Image classification data set "data_split" (ImAle/IA_CNN_BrainTumor on GitHub). Class labels (4): glioma, meningioma, no tumor, pituitary tumor.

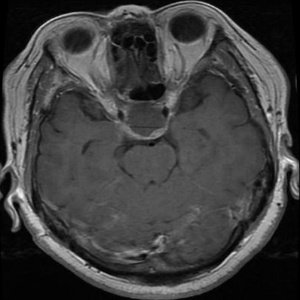
Label: pituitary tumor

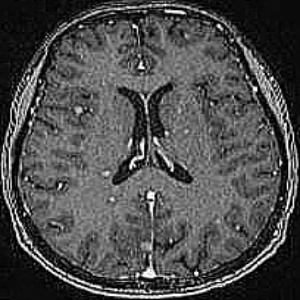
Label: no tumor

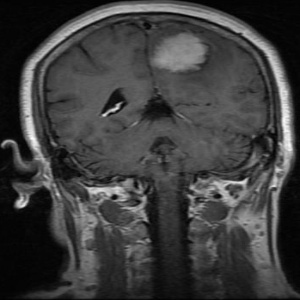
Label: meningioma

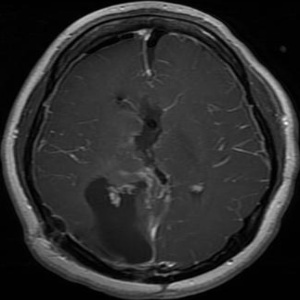
Label: glioma

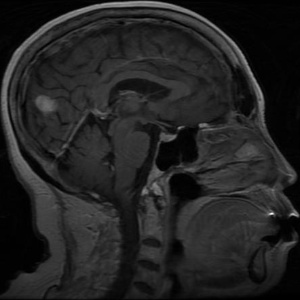
Label: meningioma

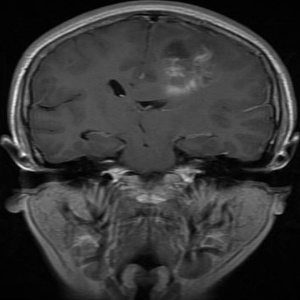
Label: glioma
